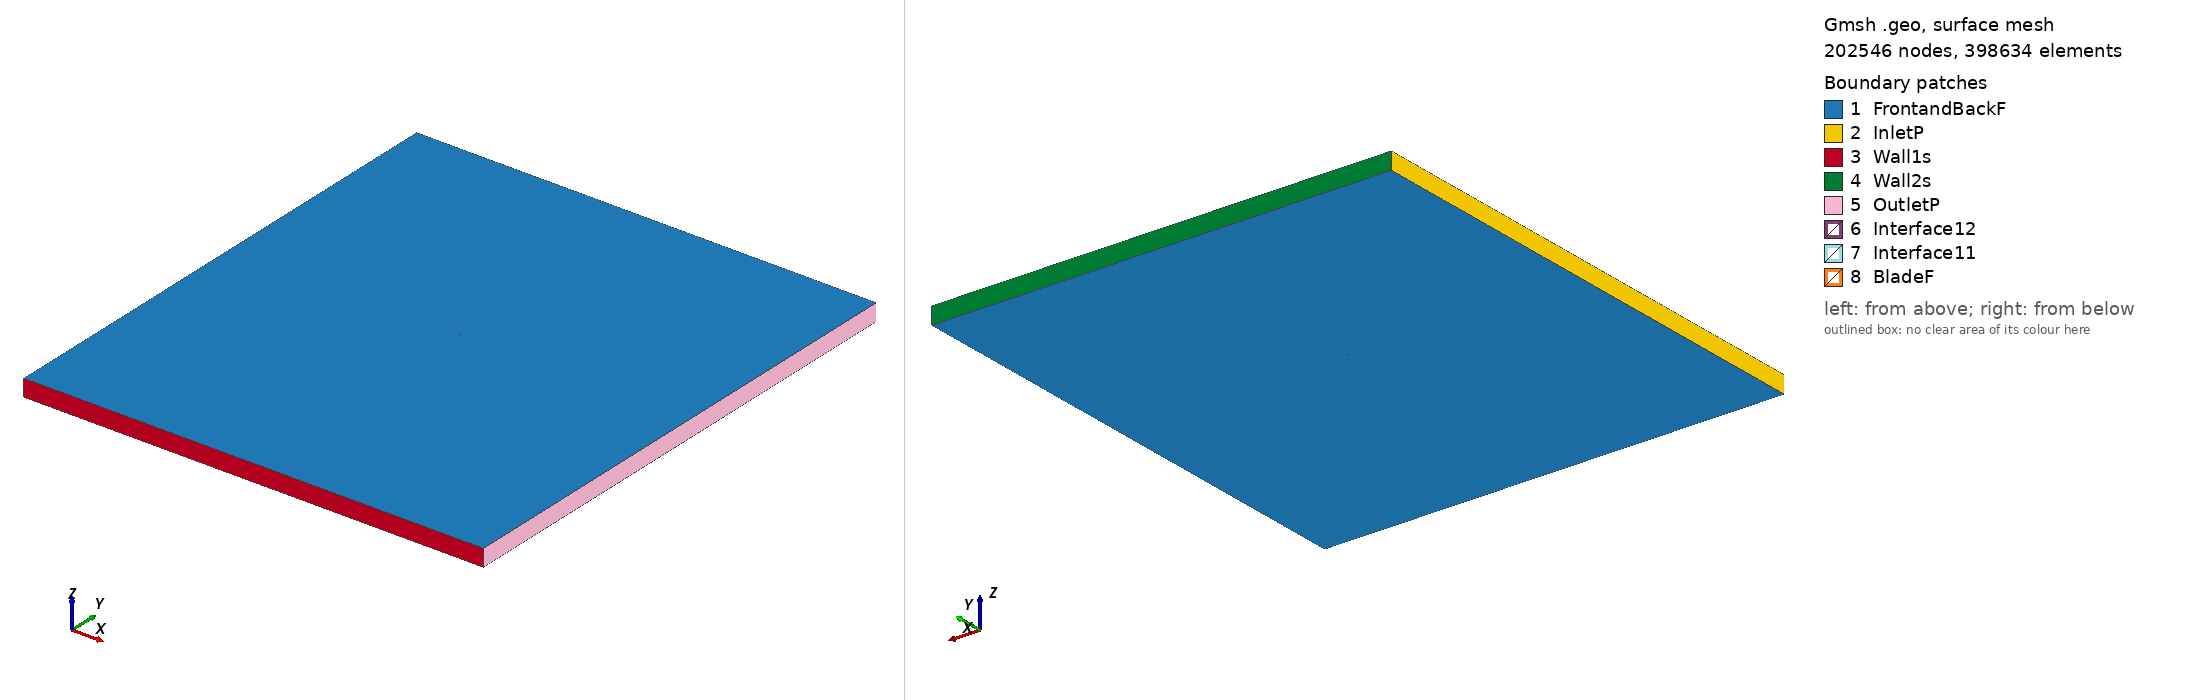

Gmsh geometry script, surface-meshed: 202546 nodes, 398634 surface elements. Boundary patches (legend numbers): 1 FrontandBackF, 2 InletP, 3 Wall1s, 4 Wall2s, 5 OutletP, 6 Interface12, 7 Interface11, 8 BladeF. Left view from above one corner, right view from below the opposite corner. Legend entries are the model's physical surfaces. The drawing asked Gmsh for element sizes between 1% and 20% of the model's largest extent; the script's own settings can give other sizes.

=== hq309_tsr_5.0253_aoa_-1.6599.geo (drawn) ===
SetFactory("OpenCASCADE");

Point(1) = {0.074969, 0.741491, 0, 1.0};
Point(2) = {0.071200, 0.742072, 0, 1.0};
Point(3) = {0.067431, 0.742686, 0, 1.0};
Point(4) = {0.063662, 0.743291, 0, 1.0};
Point(5) = {0.059893, 0.743871, 0, 1.0};
Point(6) = {0.056125, 0.744443, 0, 1.0};
Point(7) = {0.052357, 0.745001, 0, 1.0};
Point(8) = {0.048590, 0.745549, 0, 1.0};
Point(9) = {0.044823, 0.746084, 0, 1.0};
Point(10) = {0.037291, 0.747060, 0, 1.0};
Point(11) = {0.029763, 0.747918, 0, 1.0};
Point(12) = {0.022239, 0.748636, 0, 1.0};
Point(13) = {0.014719, 0.749221, 0, 1.0};
Point(14) = {0.007204, 0.749649, 0, 1.0};
Point(15) = {-0.000307, 0.749908, 0, 1.0};
Point(16) = {-0.007813, 0.750000, 0, 1.0};
Point(17) = {-0.015314, 0.749930, 0, 1.0};
Point(18) = {-0.019063, 0.749838, 0, 1.0};
Point(19) = {-0.022810, 0.749705, 0, 1.0};
Point(20) = {-0.026557, 0.749529, 0, 1.0};
Point(21) = {-0.030302, 0.749299, 0, 1.0};
Point(22) = {-0.034045, 0.749018, 0, 1.0};
Point(23) = {-0.037787, 0.748690, 0, 1.0};
Point(24) = {-0.041528, 0.748310, 0, 1.0};
Point(25) = {-0.045267, 0.747866, 0, 1.0};
Point(26) = {-0.049003, 0.747340, 0, 1.0};
Point(27) = {-0.052737, 0.746726, 0, 1.0};
Point(28) = {-0.056467, 0.746006, 0, 1.0};
Point(29) = {-0.060194, 0.745139, 0, 1.0};
Point(30) = {-0.063915, 0.744076, 0, 1.0};
Point(31) = {-0.067627, 0.742735, 0, 1.0};
Point(32) = {-0.069479, 0.741916, 0, 1.0};
Point(33) = {-0.071327, 0.740949, 0, 1.0};
Point(34) = {-0.072249, 0.740383, 0, 1.0};
Point(35) = {-0.073167, 0.739725, 0, 1.0};
Point(36) = {-0.073717, 0.739260, 0, 1.0};
Point(37) = {-0.074262, 0.738668, 0, 1.0};
Point(38) = {-0.074622, 0.738124, 0, 1.0};
Point(39) = {-0.074969, 0.737146, 0, 1.0};
Point(40) = {-0.074581, 0.736717, 0, 1.0};
Point(41) = {-0.074200, 0.736533, 0, 1.0};
Point(42) = {-0.073631, 0.736313, 0, 1.0};
Point(43) = {-0.073064, 0.736142, 0, 1.0};
Point(44) = {-0.072120, 0.735930, 0, 1.0};
Point(45) = {-0.071178, 0.735800, 0, 1.0};
Point(46) = {-0.069297, 0.735625, 0, 1.0};
Point(47) = {-0.067418, 0.735525, 0, 1.0};
Point(48) = {-0.063664, 0.735419, 0, 1.0};
Point(49) = {-0.059911, 0.735382, 0, 1.0};
Point(50) = {-0.056159, 0.735380, 0, 1.0};
Point(51) = {-0.052409, 0.735405, 0, 1.0};
Point(52) = {-0.048658, 0.735453, 0, 1.0};
Point(53) = {-0.044909, 0.735524, 0, 1.0};
Point(54) = {-0.041160, 0.735612, 0, 1.0};
Point(55) = {-0.037411, 0.735715, 0, 1.0};
Point(56) = {-0.033663, 0.735832, 0, 1.0};
Point(57) = {-0.029915, 0.735959, 0, 1.0};
Point(58) = {-0.026168, 0.736093, 0, 1.0};
Point(59) = {-0.022420, 0.736242, 0, 1.0};
Point(60) = {-0.018674, 0.736424, 0, 1.0};
Point(61) = {-0.014929, 0.736638, 0, 1.0};
Point(62) = {-0.007440, 0.737131, 0, 1.0};
Point(63) = {0.000047, 0.737702, 0, 1.0};
Point(64) = {0.007532, 0.738333, 0, 1.0};
Point(65) = {0.015015, 0.739008, 0, 1.0};
Point(66) = {0.022499, 0.739694, 0, 1.0};
Point(67) = {0.029983, 0.740346, 0, 1.0};
Point(68) = {0.037469, 0.740934, 0, 1.0};
Point(69) = {0.044958, 0.741406, 0, 1.0};
Point(70) = {0.048705, 0.741579, 0, 1.0};
Point(71) = {0.052453, 0.741706, 0, 1.0};
Point(72) = {0.056203, 0.741769, 0, 1.0};
Point(73) = {0.059954, 0.741791, 0, 1.0};
Point(74) = {0.063706, 0.741751, 0, 1.0};
Point(75) = {0.067459, 0.741711, 0, 1.0};
Point(76) = {0.071213, 0.741622, 0, 1.0};
Point(77) = {-0.074969, -0.741491, 0, 1.0};
Point(78) = {-0.071200, -0.742072, 0, 1.0};
Point(79) = {-0.067431, -0.742686, 0, 1.0};
Point(80) = {-0.063662, -0.743291, 0, 1.0};
Point(81) = {-0.059893, -0.743871, 0, 1.0};
Point(82) = {-0.056125, -0.744443, 0, 1.0};
Point(83) = {-0.052357, -0.745001, 0, 1.0};
Point(84) = {-0.048590, -0.745549, 0, 1.0};
Point(85) = {-0.044823, -0.746084, 0, 1.0};
Point(86) = {-0.037291, -0.747060, 0, 1.0};
Point(87) = {-0.029763, -0.747918, 0, 1.0};
Point(88) = {-0.022239, -0.748636, 0, 1.0};
Point(89) = {-0.014719, -0.749221, 0, 1.0};
Point(90) = {-0.007204, -0.749649, 0, 1.0};
Point(91) = {0.000307, -0.749908, 0, 1.0};
Point(92) = {0.007813, -0.750000, 0, 1.0};
Point(93) = {0.015314, -0.749930, 0, 1.0};
Point(94) = {0.019063, -0.749838, 0, 1.0};
Point(95) = {0.022810, -0.749705, 0, 1.0};
Point(96) = {0.026557, -0.749529, 0, 1.0};
Point(97) = {0.030302, -0.749299, 0, 1.0};
Point(98) = {0.034045, -0.749018, 0, 1.0};
Point(99) = {0.037787, -0.748690, 0, 1.0};
Point(100) = {0.041528, -0.748310, 0, 1.0};
Point(101) = {0.045267, -0.747866, 0, 1.0};
Point(102) = {0.049003, -0.747340, 0, 1.0};
Point(103) = {0.052737, -0.746726, 0, 1.0};
Point(104) = {0.056467, -0.746006, 0, 1.0};
Point(105) = {0.060194, -0.745139, 0, 1.0};
Point(106) = {0.063915, -0.744076, 0, 1.0};
Point(107) = {0.067627, -0.742735, 0, 1.0};
Point(108) = {0.069479, -0.741916, 0, 1.0};
Point(109) = {0.071327, -0.740949, 0, 1.0};
Point(110) = {0.072249, -0.740383, 0, 1.0};
Point(111) = {0.073167, -0.739725, 0, 1.0};
Point(112) = {0.073717, -0.739260, 0, 1.0};
Point(113) = {0.074262, -0.738668, 0, 1.0};
Point(114) = {0.074622, -0.738124, 0, 1.0};
Point(115) = {0.074969, -0.737146, 0, 1.0};
Point(116) = {0.074581, -0.736717, 0, 1.0};
Point(117) = {0.074200, -0.736533, 0, 1.0};
Point(118) = {0.073631, -0.736313, 0, 1.0};
Point(119) = {0.073064, -0.736142, 0, 1.0};
Point(120) = {0.072120, -0.735930, 0, 1.0};
Point(121) = {0.071178, -0.735800, 0, 1.0};
Point(122) = {0.069297, -0.735625, 0, 1.0};
Point(123) = {0.067418, -0.735525, 0, 1.0};
Point(124) = {0.063664, -0.735419, 0, 1.0};
Point(125) = {0.059911, -0.735382, 0, 1.0};
Point(126) = {0.056159, -0.735380, 0, 1.0};
Point(127) = {0.052409, -0.735405, 0, 1.0};
Point(128) = {0.048658, -0.735453, 0, 1.0};
Point(129) = {0.044909, -0.735524, 0, 1.0};
Point(130) = {0.041160, -0.735612, 0, 1.0};
Point(131) = {0.037411, -0.735715, 0, 1.0};
Point(132) = {0.033663, -0.735832, 0, 1.0};
Point(133) = {0.029915, -0.735959, 0, 1.0};
Point(134) = {0.026168, -0.736093, 0, 1.0};
Point(135) = {0.022420, -0.736242, 0, 1.0};
Point(136) = {0.018674, -0.736424, 0, 1.0};
Point(137) = {0.014929, -0.736638, 0, 1.0};
Point(138) = {0.007440, -0.737131, 0, 1.0};
Point(139) = {-0.000047, -0.737702, 0, 1.0};
Point(140) = {-0.007532, -0.738333, 0, 1.0};
Point(141) = {-0.015015, -0.739008, 0, 1.0};
Point(142) = {-0.022499, -0.739694, 0, 1.0};
Point(143) = {-0.029983, -0.740346, 0, 1.0};
Point(144) = {-0.037469, -0.740934, 0, 1.0};
Point(145) = {-0.044958, -0.741406, 0, 1.0};
Point(146) = {-0.048705, -0.741579, 0, 1.0};
Point(147) = {-0.052453, -0.741706, 0, 1.0};
Point(148) = {-0.056203, -0.741769, 0, 1.0};
Point(149) = {-0.059954, -0.741791, 0, 1.0};
Point(150) = {-0.063706, -0.741751, 0, 1.0};
Point(151) = {-0.067459, -0.741711, 0, 1.0};
Point(152) = {-0.071213, -0.741622, 0, 1.0};

// Lines: first blade (splines 1-4)
Spline(1) = {1:21};
Spline(2) = {21:55};
Spline(3) = {55:76};
Spline(4) = {76,1};

// Lines: second blade (splines 5-8)
Spline(5) = {77:97};
Spline(6) = {97:131};
Spline(7) = {131:152};
Spline(8) = {152,77};

// Outer domain (points 20001-4 and lines)
Point(153) = {-13.50000000, -15.00000000, 0, 1.0};
Point(154) = {-13.50000000, 15.00000000, 0, 1.0};
Point(155) = {13.50000000, 15.00000000, 0, 1.0};
Point(156) = {13.50000000, -15.00000000, 0, 1.0};
Line(11) = {153, 154};
Line(12) = {154, 155};
Line(13) = {155, 156};
Line(14) = {153, 156};

// Interface (between moving and stationary domain) (circles)
Circle(9) = {0, 0, 0, 0.80000000, 0, 2*Pi};
Circle(10) = {0, 0, 0, 0.80000000, 0, 2*Pi};

// Loops collect Lines/Splines/etc (blade1, blade2, domain, first circle)
Line Loop(1) = {1:4};
Line Loop(2) = {5:8};
Line Loop(3) = {11,12,13,-14};
Line Loop(4) = {9};

// BooleanDifference cuts out the circle/interface from the domain
Plane Surface(1) = {3};
Plane Surface(2) = {4};
BooleanDifference{ Surface{1}; Delete;}{ Surface{2}; Delete;}

// This one cuts out the blades from the inner circle/interface
Line Loop(6) = {10};
Plane Surface(5) = {6};
Plane Surface(6) = {1};
Plane Surface(7) = {2};
BooleanDifference{ Surface{5}; Delete;}{ Surface{6,7}; Delete;}

// extrude to 3rd dimension
Extrude {0, 0, 1} {Surface{1}; Surface{5}; Layers{1}; Recombine;}

// Physical Surfaces are the named boundaries (patches)
Physical Surface("Interface11") = {12};
Physical Surface("Interface12") = {10};

// sides of domain
Physical Surface("InletP") = {6};
Physical Surface("OutletP") = {9};

// top and bottom of domain
Physical Surface("Wall1s") = {7};
Physical Surface("Wall2s") = {8};

// Check FrontandBackF by ensuring there is nothing in the 3rd dimension
Physical Surface("FrontandBackF") = {1,11,5,21};
Physical Surface("BladeF") = {13:20};
Physical Volume("Turbine") = {2};
Physical Volume("Farfield") = {1};

// settings for airfoil boundary layer
Field[1] = BoundaryLayer;
Field[1].EdgesList = {1:8};
Field[1].hwall_n = 1e-3;
Field[1].thickness = 1.5e-2;
Field[1].ratio = 1.05;
Field[1].Quads = 1;
BoundaryLayer Field = 1;

// control points for mesh (blade and interface)
// floor((arc length / 1.5mm)/ 6) -> Transfinite Line
Transfinite Line {1,2,3,5,6,7} = 33 Using Progression 1;
Transfinite Line {4,8} = 1 Using Progression 1;
Transfinite Line {9, 15} = 800 Using Progression 1;

// For more information on gmsh syntax, visit http://gmsh.info/doc/texinfo/gmsh.html
